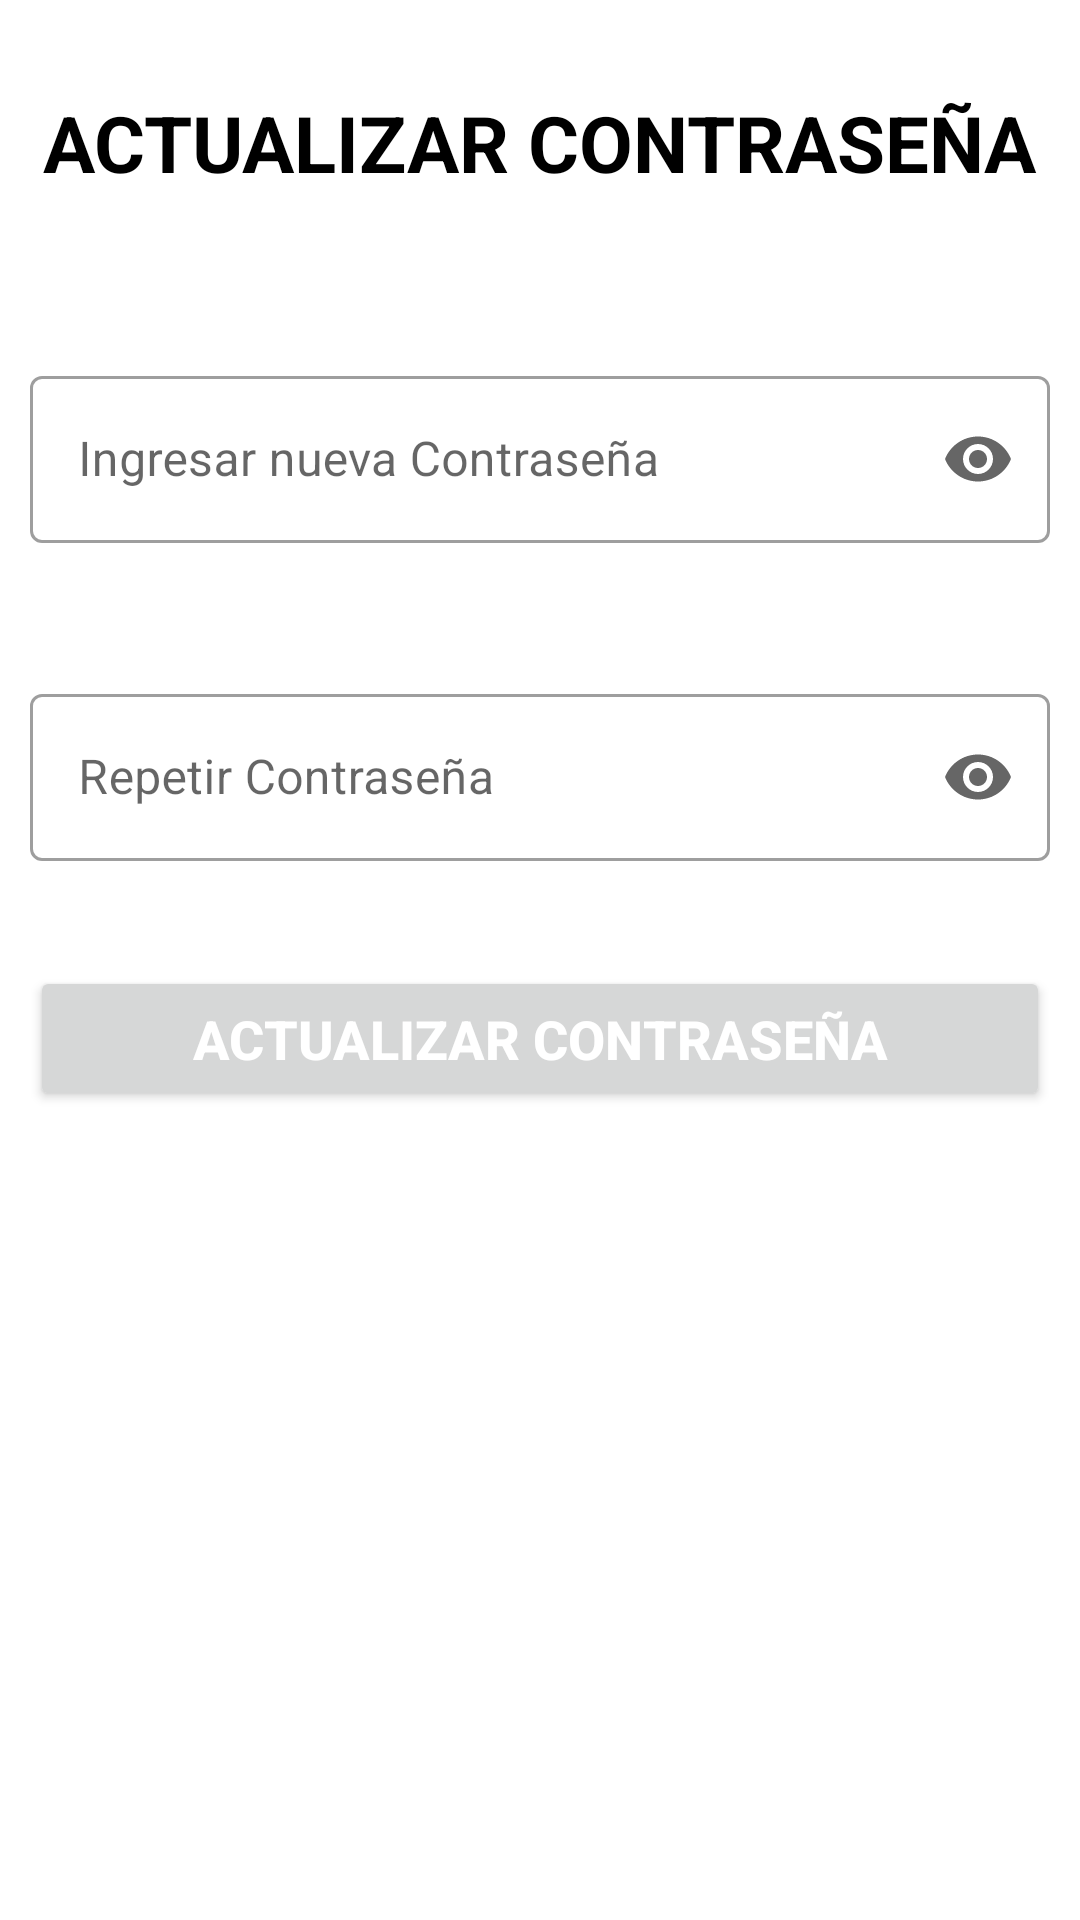

The Android layout XML behind this screen, and the referenced resources:
<!-- AndroidManifest.xml: application theme Theme.SumiPubli_Geolocalizacion -->
<!-- res/layout/activity_update_password.xml -->
<?xml version="1.0" encoding="utf-8"?>
<RelativeLayout xmlns:android="http://schemas.android.com/apk/res/android"
    xmlns:app="http://schemas.android.com/apk/res-auto"
    xmlns:tools="http://schemas.android.com/tools"
    android:layout_width="match_parent"
    android:layout_height="match_parent"
    tools:context=".UpdatePassword">

    <LinearLayout
        android:layout_width="match_parent"
        android:layout_height="match_parent"
        android:orientation="vertical">

        <TextView
            android:layout_width="wrap_content"
            android:layout_height="wrap_content"
            android:text="ACTUALIZAR CONTRASEÑA"
            android:textStyle="bold"
            android:padding="10dp"
            android:textColor="@color/black"
            android:textSize="26sp"
            android:layout_marginTop="20dp"
            android:layout_marginBottom="20dp"
            android:layout_gravity="center"/>

        <com.google.android.material.textfield.TextInputLayout
            android:id="@+id/layoutPasswordActual"
            android:layout_width="match_parent"
            android:layout_height="wrap_content"
            android:padding="10dp"
            style="@style/Widget.MaterialComponents.TextInputLayout.OutlinedBox"
            android:hint="Contrasena actual"
            app:endIconMode="password_toggle"
            android:visibility="gone"
            android:layout_marginTop="15dp"

            android:layout_marginBottom="10dp">
            <com.google.android.material.textfield.TextInputEditText
                android:id="@+id/edtPasswordActual"
                android:layout_width="match_parent"
                android:layout_height="wrap_content"
                android:inputType="textPassword"></com.google.android.material.textfield.TextInputEditText>
        </com.google.android.material.textfield.TextInputLayout>

        <com.google.android.material.textfield.TextInputLayout
            android:layout_width="match_parent"
            android:layout_height="wrap_content"
            android:padding="10dp"
            style="@style/Widget.MaterialComponents.TextInputLayout.OutlinedBox"
            android:hint="Ingresar nueva Contraseña"
            app:endIconMode="password_toggle"
            android:layout_marginTop="15dp"
            android:layout_marginBottom="10dp">
            <com.google.android.material.textfield.TextInputEditText
                android:id="@+id/edtPassword"
                android:layout_width="match_parent"
                android:layout_height="wrap_content"
                android:inputType="textPassword"></com.google.android.material.textfield.TextInputEditText>
        </com.google.android.material.textfield.TextInputLayout>

        <com.google.android.material.textfield.TextInputLayout
            android:layout_width="match_parent"
            android:layout_height="wrap_content"
            android:padding="10dp"
            style="@style/Widget.MaterialComponents.TextInputLayout.OutlinedBox"
            android:hint="Repetir Contraseña"
            app:endIconMode="password_toggle"
            android:layout_marginTop="15dp"
            android:layout_marginBottom="10dp">
            <com.google.android.material.textfield.TextInputEditText
                android:id="@+id/edtPasswordRepetir"
                android:layout_width="match_parent"
                android:layout_height="wrap_content"
                android:inputType="textPassword"></com.google.android.material.textfield.TextInputEditText>
        </com.google.android.material.textfield.TextInputLayout>


        <Button
            android:layout_width="match_parent"
            android:layout_height="wrap_content"
            android:padding="12dp"
            android:id="@+id/btnUpdatePassword"
            android:layout_marginTop="15dp"
            android:layout_marginStart="10dp"
            android:layout_marginEnd="10dp"
            android:text="ACTUALIZAR CONTRASEÑA"
            android:textSize="18sp"
            android:textColor="@color/white"
            android:textStyle="bold"></Button>
    </LinearLayout>

</RelativeLayout>
<!-- resources referenced by this layout -->
<resources>
  <color name="black">#FF000000</color>
  <color name="white">#FFFFFFFF</color>
  <style name="Theme.SumiPubli_Geolocalizacion" parent="Theme.MaterialComponents.DayNight.DarkActionBar">
          
          <item name="colorPrimary">@color/purple_500</item>
          <item name="colorPrimaryVariant">@color/purple_700</item>
          <item name="colorOnPrimary">@color/white</item>
          
          <item name="colorSecondary">@color/teal_200</item>
          <item name="colorSecondaryVariant">@color/teal_700</item>
          <item name="colorOnSecondary">@color/black</item>
          
          <item name="android:statusBarColor" tools:targetApi="l">?attr/colorPrimaryVariant</item>
          
      </style>
  <color name="purple_500">#03A9F4</color>
  <color name="purple_700">#FF3700B3</color>
  <color name="teal_200">#FF03DAC5</color>
  <color name="teal_700">#FF018786</color>
</resources>
